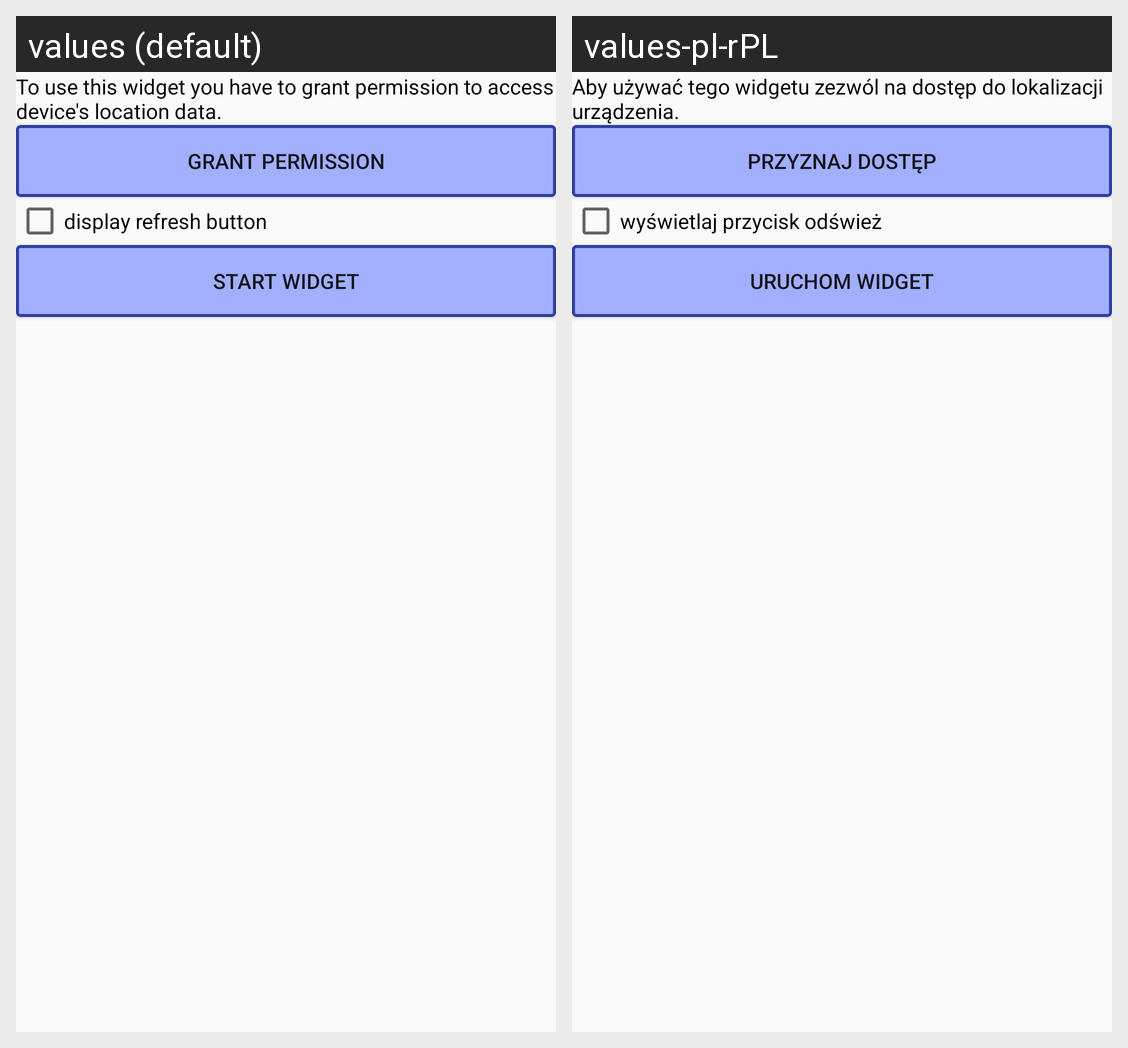

For this localized Android screen grid, give each drawn string resource with its value in every locale shown.
Android screen res/layout/widget_config_activity.xml rendered under 2 locales, left to right: values (default), values-pl-rPL. Device: Nexus 5 (rendered at 1080×1920; each locale shown at half size, 540×960, under a caption strip naming it); theme AppTheme.
Strings drawn on this screen, with the default value and each locale's value (text and hints the layout hard-codes, and strings that could not be matched under every locale, appear in the picture but are not listed):

multiple_station_widget_config
  values: To use this widget you have to grant permission to access device's location data.
  values-pl-rPL: Aby używać tego widgetu zezwól na dostęp do lokalizacji urządzenia.

request_location_permission
  values: grant permission
  values-pl-rPL: przyznaj dostęp

display_refresh_button
  values: display refresh button
  values-pl-rPL: wyświetlaj przycisk odśwież

start_widget
  values: start widget
  values-pl-rPL: uruchom widget
